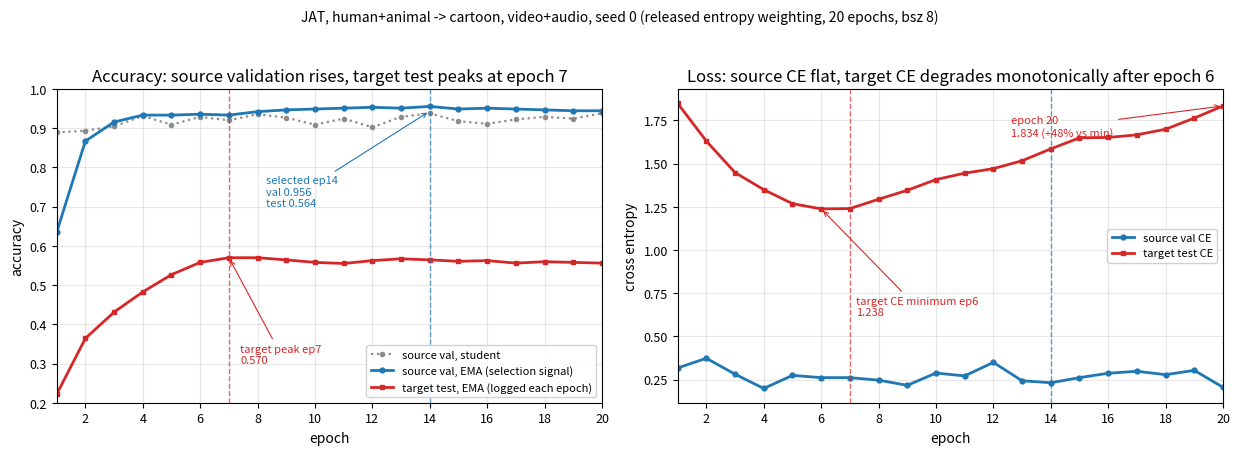

This chart was generated by the following Python code: (Note: this script raises an exception after producing the figure.)
"""Plot per-epoch val and test accuracy/CE for the released entropy run (human+animal -> cartoon).

Numbers transcribed from
results/JAT/multi_source/video_audio/['human', 'animal']_to_['cartoon']_seed0_wm_entropy.csv
"""
import pathlib

import matplotlib
matplotlib.use('Agg')
import matplotlib.pyplot as plt

EPOCHS = list(range(1, 21))
VAL_CE = [0.31698, 0.37326, 0.28102, 0.19850, 0.27427, 0.26115, 0.26105, 0.24663,
          0.21659, 0.28766, 0.27123, 0.34941, 0.24298, 0.23172, 0.26110, 0.28665,
          0.29801, 0.27837, 0.30314, 0.20516]
VAL_ACC = [0.88938, 0.89381, 0.90487, 0.93142, 0.90929, 0.92920, 0.92035, 0.93584,
           0.92699, 0.90929, 0.92478, 0.90265, 0.92920, 0.93805, 0.91814, 0.91150,
           0.92257, 0.92920, 0.92478, 0.93805]
VAL_EMA = [0.63496, 0.86726, 0.91593, 0.93363, 0.93363, 0.93584, 0.93363, 0.94248,
           0.94690, 0.94912, 0.95133, 0.95354, 0.95133, 0.95575, 0.94912, 0.95133,
           0.94912, 0.94690, 0.94469, 0.94469]
TGT_CE = [1.84863, 1.63023, 1.44793, 1.34910, 1.26800, 1.23777, 1.23955, 1.29360,
          1.34544, 1.40733, 1.44456, 1.47066, 1.51639, 1.58506, 1.64901, 1.65110,
          1.66641, 1.69875, 1.76325, 1.83359]
TGT_ACC = [0.22151, 0.36397, 0.43107, 0.48254, 0.52665, 0.55790, 0.56985, 0.56985,
           0.56434, 0.55790, 0.55515, 0.56250, 0.56710, 0.56434, 0.56066, 0.56250,
           0.55607, 0.55974, 0.55790, 0.55607]

BEST_EPOCH = 14          # val-EMA argmax (released rule)
TARGET_PEAK = 7          # first epoch at max target accuracy
ROW, COL = 1, 2

fig, (ax_acc, ax_ce) = plt.subplots(ROW, COL, figsize=(12.5, 4.6))

# ---- accuracy -------------------------------------------------------------
ax_acc.plot(EPOCHS, VAL_ACC, color='0.55', ls=':', lw=1.6, marker='.',
            label='source val, student')
ax_acc.plot(EPOCHS, VAL_EMA, color='#1f77b4', lw=2.0, marker='o', ms=3.5,
            label='source val, EMA (selection signal)')
ax_acc.plot(EPOCHS, TGT_ACC, color='#d62728', lw=2.0, marker='s', ms=3.5,
            label='target test, EMA (logged each epoch)')
ax_acc.axvline(BEST_EPOCH, color='#1f77b4', ls='--', lw=1.0, alpha=0.7)
ax_acc.axvline(TARGET_PEAK, color='#d62728', ls='--', lw=1.0, alpha=0.7)
ax_acc.annotate(f'selected ep{BEST_EPOCH}\nval {VAL_EMA[BEST_EPOCH - 1]:.3f}\n'
                f'test {TGT_ACC[BEST_EPOCH - 1]:.3f}',
                xy=(BEST_EPOCH, VAL_EMA[BEST_EPOCH - 1] - 0.012),
                xytext=(8.3, 0.70), fontsize=8, color='#1f77b4',
                ha='left',
                arrowprops=dict(arrowstyle='->', color='#1f77b4', lw=0.8))
ax_acc.annotate(f'target peak ep{TARGET_PEAK}\n{TGT_ACC[TARGET_PEAK - 1]:.3f}',
                xy=(TARGET_PEAK, TGT_ACC[TARGET_PEAK - 1]),
                xytext=(TARGET_PEAK + 0.4, 0.30), fontsize=8, color='#d62728',
                arrowprops=dict(arrowstyle='->', color='#d62728', lw=0.8))
ax_acc.set_xlabel('epoch')
ax_acc.set_ylabel('accuracy')
ax_acc.set_title('Accuracy: source validation rises, target test peaks at epoch 7')
ax_acc.set_xlim(1, 20)
ax_acc.set_ylim(0.20, 1.00)
ax_acc.grid(alpha=0.3)
ax_acc.legend(loc='lower right', fontsize=8, framealpha=0.9)

# ---- cross entropy --------------------------------------------------------
ax_ce.plot(EPOCHS, VAL_CE, color='#1f77b4', lw=2.0, marker='o', ms=3.5,
           label='source val CE')
ax_ce.plot(EPOCHS, TGT_CE, color='#d62728', lw=2.0, marker='s', ms=3.5,
           label='target test CE')
ax_ce.axvline(BEST_EPOCH, color='#1f77b4', ls='--', lw=1.0, alpha=0.7)
ax_ce.axvline(TARGET_PEAK, color='#d62728', ls='--', lw=1.0, alpha=0.7)
ax_ce.annotate(f'target CE minimum ep6\n{TGT_CE[5]:.3f}',
               xy=(6, TGT_CE[5]), xytext=(7.2, 0.62), fontsize=8, color='#d62728',
               arrowprops=dict(arrowstyle='->', color='#d62728', lw=0.8))
ax_ce.annotate(f'epoch 20\n{TGT_CE[-1]:.3f} (+48% vs min)', xy=(20, TGT_CE[-1]),
               xytext=(12.6, 1.66), fontsize=8, color='#d62728',
               arrowprops=dict(arrowstyle='->', color='#d62728', lw=0.8))
ax_ce.set_xlabel('epoch')
ax_ce.set_ylabel('cross entropy')
ax_ce.set_title('Loss: source CE flat, target CE degrades monotonically after epoch 6')
ax_ce.set_xlim(1, 20)
ax_ce.grid(alpha=0.3)
ax_ce.legend(loc='center right', fontsize=8, framealpha=0.9)

fig.suptitle('JAT, human+animal -> cartoon, video+audio, seed 0 '
             '(released entropy weighting, 20 epochs, bsz 8)', fontsize=10)
for ax in (ax_acc, ax_ce):
    ax.set_xticks(range(2, 21, 2))
    ax.tick_params(labelsize=9)
fig.tight_layout(rect=(0, 0, 1, 0.95))

out = pathlib.Path(__file__).resolve().parent / 'entropy_run_val_vs_test.png'
fig.savefig(out, dpi=170)
print('saved', out)

print('\nep  val_acc  val_ema  tgt_acc   val_ce  tgt_ce')
for i, e in enumerate(EPOCHS):
    print(f'{e:2d}  {VAL_ACC[i]:.4f}   {VAL_EMA[i]:.4f}   {TGT_ACC[i]:.4f}   '
          f'{VAL_CE[i]:.4f}  {TGT_CE[i]:.4f}')
